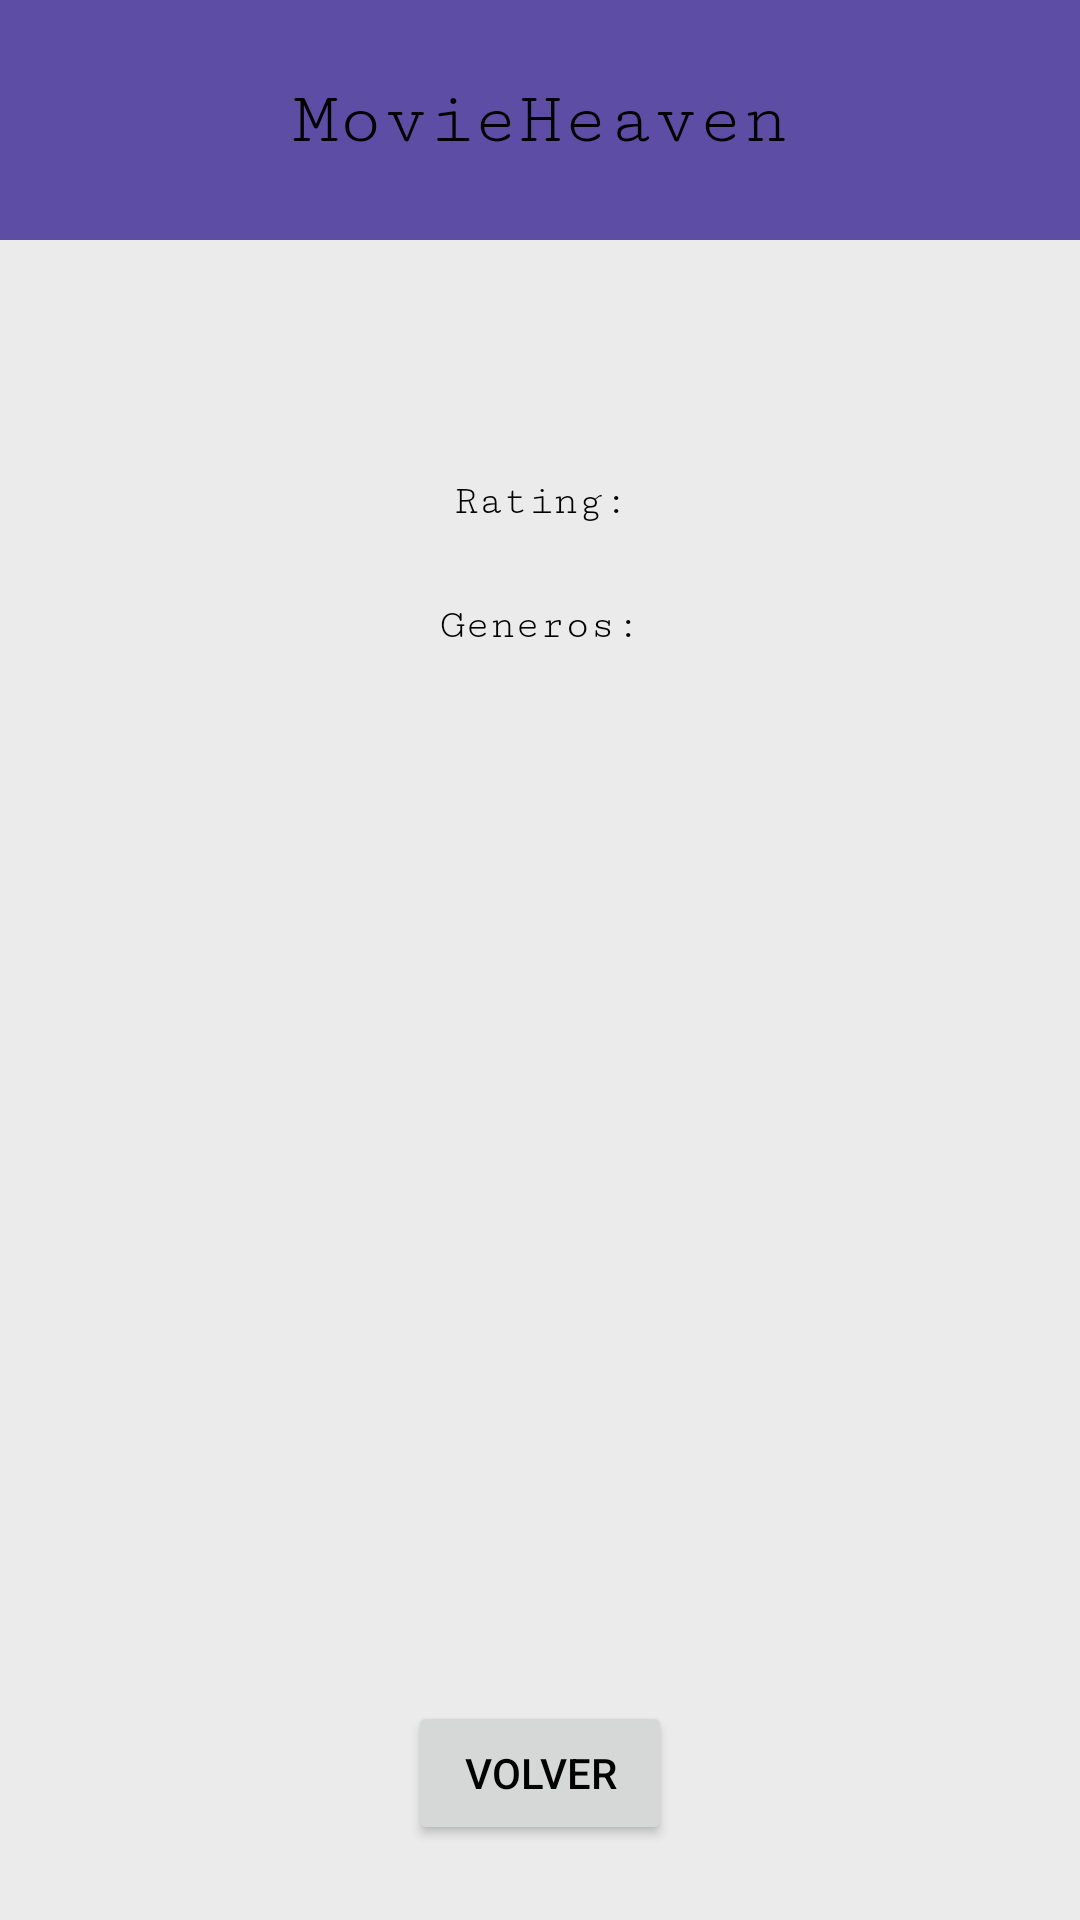

Write the Android layout XML for this screen, with the resource values it uses.
<!-- AndroidManifest.xml: application theme Theme.SeminarioMobile -->
<!-- res/layout/second_activity.xml -->
<?xml version="1.0" encoding="utf-8"?>
<androidx.constraintlayout.widget.ConstraintLayout xmlns:android="http://schemas.android.com/apk/res/android"
    xmlns:app="http://schemas.android.com/apk/res-auto"
    android:id="@+id/main"
    android:layout_width="match_parent"
    android:layout_height="match_parent"
    android:background="@color/background1">

    <TextView
        android:id="@+id/titleapp"
        android:text="@string/titleapp"
        android:textColor="@color/texts"
        android:background="@color/primarylight"
        android:layout_width="match_parent"
        android:layout_height="80dp"
        android:gravity="center"
        android:textSize="25sp"
        android:fontFamily="serif-monospace"
        app:layout_constraintEnd_toEndOf="parent"
        app:layout_constraintStart_toStartOf="parent"
        app:layout_constraintTop_toTopOf="parent" />

    <TextView
        android:id="@+id/movie_title"
        android:textColor="@color/texts"
        android:layout_width="wrap_content"
        android:layout_height="wrap_content"
        android:textSize="20sp"
        android:layout_marginTop="30dp"
        android:fontFamily="serif-monospace"
        app:layout_constraintEnd_toEndOf="parent"
        app:layout_constraintStart_toStartOf="parent"
        app:layout_constraintTop_toBottomOf="@+id/titleapp" />

    <TextView
        android:id="@+id/movie_overview"
        android:textColor="@color/texts"
        android:layout_width="wrap_content"
        android:layout_height="wrap_content"
        android:fontFamily="serif-monospace"
        android:layout_marginTop="30dp"
        android:textSize="15sp"
        android:textAlignment="center"
        android:layout_margin="5sp"
        app:layout_constraintEnd_toEndOf="parent"
        app:layout_constraintStart_toStartOf="parent"
        app:layout_constraintTop_toBottomOf="@+id/movie_title" />

    <TextView
        android:id="@+id/rating"
        android:text="@string/averagetext"
        android:textColor="@color/texts"
        android:layout_width="wrap_content"
        android:layout_height="wrap_content"
        android:fontFamily="serif-monospace"
        android:textAlignment="center"
        android:layout_margin="5sp"
        app:layout_constraintStart_toStartOf="parent"
        app:layout_constraintEnd_toEndOf="parent"
        app:layout_constraintTop_toBottomOf="@+id/movie_overview" />

    <TextView
        android:id="@+id/vote_average"
        android:textColor="@color/texts"
        android:layout_width="wrap_content"
        android:layout_height="wrap_content"
        android:fontFamily="serif-monospace"
        android:textAlignment="center"
        android:layout_margin="5sp"
        app:layout_constraintEnd_toEndOf="parent"
        app:layout_constraintStart_toStartOf="parent"
        app:layout_constraintTop_toBottomOf="@+id/rating"
         />


    <TextView
        android:id="@+id/genres"
        android:text="@string/genrestext"
        android:textColor="@color/texts"
        android:layout_width="wrap_content"
        android:layout_height="wrap_content"
        android:fontFamily="serif-monospace"
        android:textAlignment="center"
        android:layout_margin="5sp"
        app:layout_constraintTop_toBottomOf="@+id/vote_average"
        app:layout_constraintEnd_toEndOf="parent"
        app:layout_constraintStart_toStartOf="parent"
         />
    <TextView
        android:id="@+id/movie_genres"
        android:textColor="@color/texts"
        android:layout_width="wrap_content"
        android:layout_height="wrap_content"
        android:fontFamily="serif-monospace"
        android:textAlignment="center"
        android:layout_margin="5sp"
        app:layout_constraintEnd_toEndOf="parent"
        app:layout_constraintStart_toStartOf="parent"
        app:layout_constraintTop_toBottomOf="@+id/genres" />



    <ImageView
        android:id="@+id/moviePicture"
        android:layout_width="250dp"
        android:layout_height="260dp"
        android:layout_marginTop="60sp"
        app:layout_constraintStart_toStartOf="parent"
        app:layout_constraintEnd_toEndOf="parent"
        app:layout_constraintTop_toBottomOf="@+id/movie_genres" />

    <Button
        android:id="@+id/navigationbutton"
        android:text="@string/comebackbutton"
        android:textColor="@color/texts"
        android:layout_width="wrap_content"
        android:layout_height="wrap_content"
        android:layout_marginTop="10sp"
        app:layout_constraintEnd_toEndOf="parent"
        app:layout_constraintStart_toStartOf="parent"
        app:layout_constraintTop_toBottomOf="@+id/moviePicture" />

    <ProgressBar
        android:id="@+id/progressbar"
        android:layout_width="wrap_content"
        android:layout_height="wrap_content"
        android:visibility="invisible"
        app:layout_constraintTop_toTopOf="parent"
        app:layout_constraintBottom_toBottomOf="parent"
        app:layout_constraintEnd_toEndOf="parent"
        app:layout_constraintStart_toStartOf="parent" />

</androidx.constraintlayout.widget.ConstraintLayout>
<!-- resources referenced by this layout -->
<resources>
  <color name="background1">@color/background</color>
  <color name="primarylight">#5D4DA4</color>
  <color name="texts">@color/black</color>
  <string name="averagetext">Rating:</string>
  <string name="comebackbutton">Volver</string>
  <string name="genrestext">Generos:</string>
  <string name="titleapp">MovieHeaven</string>
  <style name="Theme.SeminarioMobile" parent="Base.Theme.SeminarioMobile" />
  <color name="background">#ebebeb</color>
  <color name="black">#FF000000</color>
  <style name="Base.Theme.SeminarioMobile" parent="Theme.Material3.DayNight.NoActionBar">
          
           <item name="colorPrimary">@color/primarylight</item>
      </style>
</resources>
